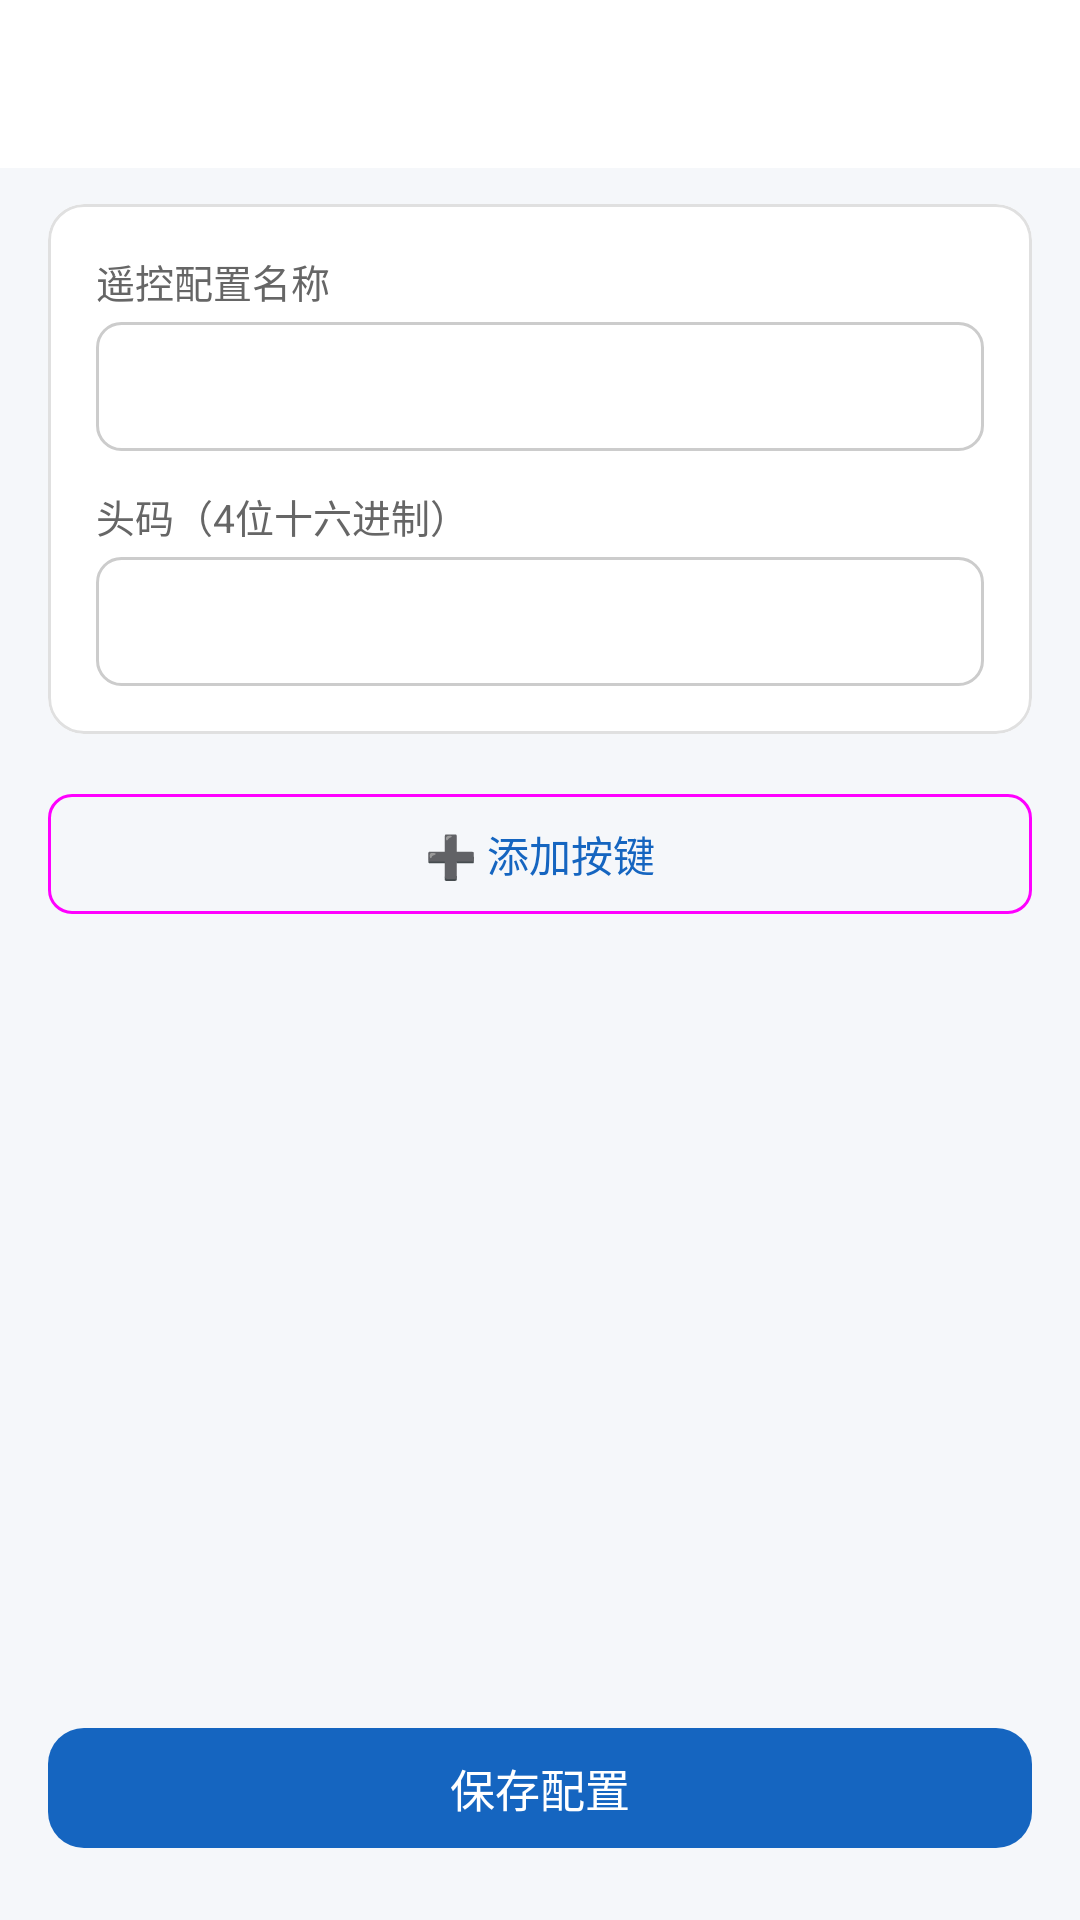

Layout XML and referenced resources for this Android screen:
<!-- AndroidManifest.xml: application theme Theme.CustomIrRemote -->
<!-- res/layout/activity_edit_remote.xml -->
<?xml version="1.0" encoding="utf-8"?>
<androidx.constraintlayout.widget.ConstraintLayout
    xmlns:android="http://schemas.android.com/apk/res/android"
    xmlns:app="http://schemas.android.com/apk/res-auto"
    android:layout_width="match_parent"
    android:layout_height="match_parent"
    android:background="#F5F7FA"
    android:fitsSystemWindows="true">

    <com.google.android.material.appbar.AppBarLayout
        android:id="@+id/app_bar"
        android:layout_width="0dp"
        android:layout_height="wrap_content"
        android:background="@color/white"
        app:elevation="0dp"
        app:layout_constraintTop_toTopOf="parent"
        app:layout_constraintStart_toStartOf="parent"
        app:layout_constraintEnd_toEndOf="parent">

        <androidx.appcompat.widget.Toolbar
            android:id="@+id/toolbar"
            android:layout_width="match_parent"
            android:layout_height="?attr/actionBarSize"
            android:title="编辑遥控"
            android:textColor="@color/text_primary"/>
    </com.google.android.material.appbar.AppBarLayout>

    
    <ScrollView
        android:id="@+id/scroll_root"
        android:layout_width="0dp"
        android:layout_height="0dp"
        android:fillViewport="true"
        app:layout_constraintTop_toBottomOf="@id/app_bar"
        app:layout_constraintBottom_toTopOf="@id/btn_save"
        app:layout_constraintStart_toStartOf="parent"
        app:layout_constraintEnd_toEndOf="parent">

        
        <LinearLayout
            android:layout_width="match_parent"
            android:layout_height="wrap_content"
            android:orientation="vertical">

            
            <com.google.android.material.card.MaterialCardView
                android:id="@+id/card_base"
                android:layout_width="match_parent"
                android:layout_height="wrap_content"
                android:layout_marginHorizontal="16dp"
                android:layout_marginTop="12dp"
                app:cardCornerRadius="12dp"
                app:cardElevation="0dp"
                app:strokeColor="#E0E0E0"
                app:strokeWidth="1dp">

                <LinearLayout
                    android:layout_width="match_parent"
                    android:layout_height="wrap_content"
                    android:orientation="vertical"
                    android:padding="16dp">

                    <TextView
                        android:layout_width="wrap_content"
                        android:layout_height="wrap_content"
                        android:text="遥控配置名称"
                        android:textSize="13sp"
                        android:textColor="@color/text_secondary"
                        android:layout_marginBottom="4dp"/>

                    <EditText
                        android:id="@+id/et_remote_name"
                        android:layout_width="match_parent"
                        android:layout_height="wrap_content"
                        android:background="@drawable/bg_edit_text"
                        android:padding="12dp"
                        android:textSize="14sp"
                        android:inputType="text"
                        android:maxLines="1"/>

                    <TextView
                        android:layout_width="wrap_content"
                        android:layout_height="wrap_content"
                        android:text="头码（4位十六进制）"
                        android:textSize="13sp"
                        android:textColor="@color/text_secondary"
                        android:layout_marginTop="12dp"
                        android:layout_marginBottom="4dp"/>

                    <EditText
                        android:id="@+id/et_header_code"
                        android:layout_width="match_parent"
                        android:layout_height="wrap_content"
                        android:background="@drawable/bg_edit_text"
                        android:padding="12dp"
                        android:textSize="14sp"
                        android:inputType="textCapCharacters"
                        android:maxLength="4"
                        android:maxLines="1"/>
                </LinearLayout>
            </com.google.android.material.card.MaterialCardView>

            
            <com.google.android.material.button.MaterialButton
                android:id="@+id/btn_add_key"
                style="@style/Widget.Material3.Button.OutlinedButton"
                android:layout_width="match_parent"
                android:layout_height="wrap_content"
                android:text="➕ 添加按键"
                android:textSize="14sp"
                app:cornerRadius="8dp"
                android:layout_marginHorizontal="16dp"
                android:layout_marginTop="16dp"/>

            
            <LinearLayout
                android:id="@+id/ll_keys_container"
                android:layout_width="match_parent"
                android:layout_height="wrap_content"
                android:orientation="vertical"
                android:paddingHorizontal="16dp"
                android:paddingVertical="12dp"/>

        </LinearLayout>
    </ScrollView>

    
    <com.google.android.material.button.MaterialButton
        android:id="@+id/btn_save"
        style="@style/Widget.Material3.Button"
        android:layout_width="0dp"
        android:layout_height="wrap_content"
        android:text="保存配置"
        android:textSize="15sp"
        app:cornerRadius="12dp"
        android:layout_marginHorizontal="16dp"
        android:layout_marginBottom="20dp"
        app:layout_constraintBottom_toBottomOf="parent"
        app:layout_constraintStart_toStartOf="parent"
        app:layout_constraintEnd_toEndOf="parent"/>

</androidx.constraintlayout.widget.ConstraintLayout>
<!-- resources referenced by this layout -->
<resources>
  <color name="text_primary">#1A1A1A</color>
  <color name="text_secondary">#666666</color>
  <color name="white">#FFFFFF</color>
  <!-- drawable bg_edit_text (drawable) -->
  <?xml version="1.0" encoding="utf-8"?>
  <shape xmlns:android="http://schemas.android.com/apk/res/android"
      android:shape="rectangle">
      <corners android:radius="8dp"/>
      <stroke android:width="1dp" android:color="#CCCCCC"/>
      <solid android:color="#FFFFFF"/>
  </shape>
  <style name="Theme.CustomIrRemote" parent="Theme.MaterialComponents.DayNight.NoActionBar">
          
          <item name="colorPrimary">#1565C0</item>
          <item name="colorPrimaryDark">#0D47A1</item>
          <item name="colorSecondary">#42A5F5</item>
          <item name="colorError">#D32F2F</item>
  
          
          <item name="android:windowBackground">#F5F7FA</item>
  
          
          <item name="shapeAppearanceSmallComponent">
              @style/ShapeAppearance.App.SmallComponent
          </item>
          <item name="shapeAppearanceMediumComponent">
              @style/ShapeAppearance.App.MediumComponent
          </item>
          <item name="shapeAppearanceLargeComponent">
              @style/ShapeAppearance.App.LargeComponent
          </item>
  
          
          <item name="android:statusBarColor">@android:color/white</item>
          <item name="android:windowLightStatusBar">true</item>
      </style>
  <style name="ShapeAppearance.App.SmallComponent" parent="ShapeAppearance.Material3.SmallComponent">
          <item name="cornerSize">8dp</item>
      </style>
  <style name="ShapeAppearance.App.MediumComponent" parent="ShapeAppearance.Material3.MediumComponent">
          <item name="cornerSize">12dp</item>
      </style>
  <style name="ShapeAppearance.App.LargeComponent" parent="ShapeAppearance.Material3.LargeComponent">
          <item name="cornerSize">16dp</item>
      </style>
</resources>
